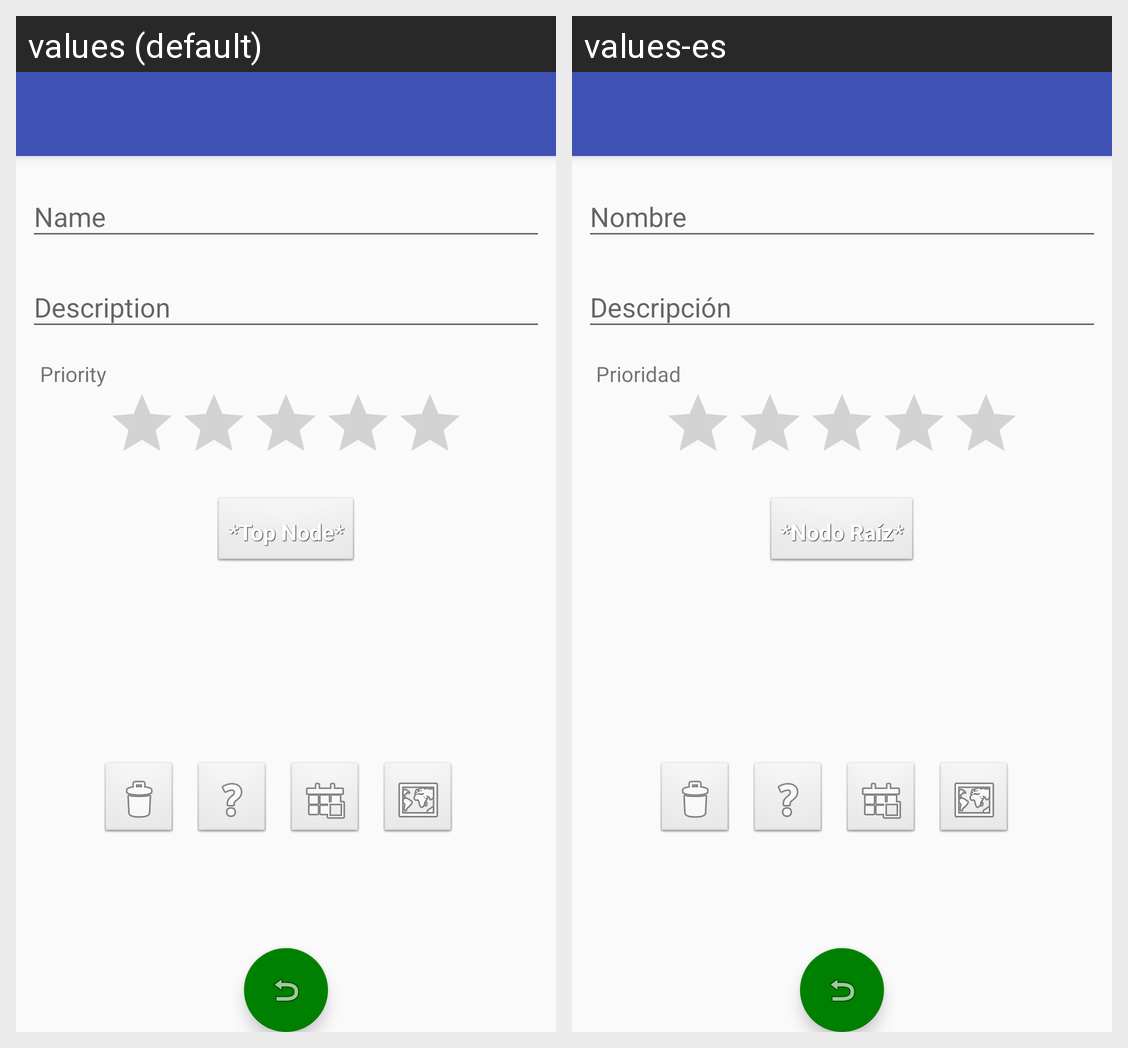

The Android screen above is rendered under two locales of the same app. Produce the string resources it draws, with the default and per-locale values.
Android screen res/layout/activity_item.xml rendered under 2 locales, left to right: values (default), values-es. Device: Nexus 5 (rendered at 1080×1920; each locale shown at half size, 540×960, under a caption strip naming it); theme AppTheme.NoActionBar.
Strings drawn on this screen, with the default value and each locale's value (text and hints the layout hard-codes, and strings that could not be matched under every locale, appear in the picture but are not listed):

prioridad
  values: Priority
  values-es: Prioridad

nodo_padre
  values: *Top Node*
  values-es: *Nodo Raíz*
